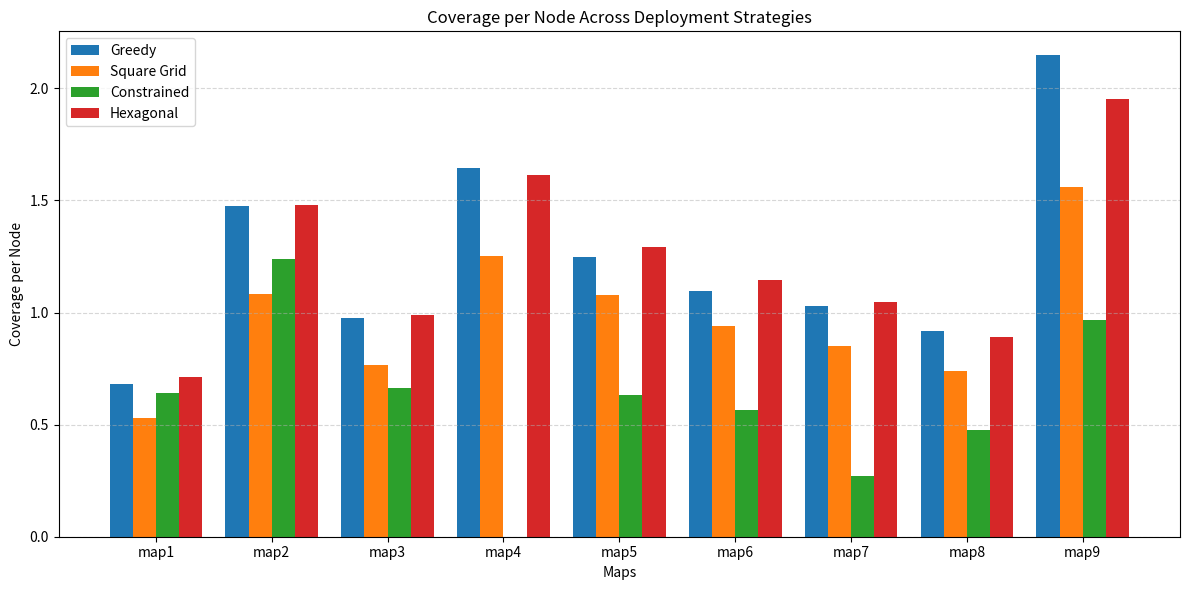

Write the Python code that produced this figure.
import matplotlib.pyplot as plt
import numpy as np

# Map labels
maps = ['map1', 'map2', 'map3', 'map4', 'map5', 'map6', 'map7', 'map8', 'map9']

# Updated Coverage per node for each strategy
greedy = [0.682, 1.474, 0.976, 1.645, 1.247, 1.097, 1.029, 0.918, 2.147]
square = [0.531, 1.083, 0.768, 1.252, 1.079, 0.939, 0.851, 0.738, 1.561]
constrained = [0.643, 1.238, 0.662, np.nan, 0.633, 0.567, 0.272, 0.476, 0.968]
hexagonal = [0.712, 1.480, 0.987, 1.612, 1.293, 1.143, 1.045, 0.893, 1.953]

# Setup
x = np.arange(len(maps))  # Maps as x-axis
width = 0.2

fig, ax = plt.subplots(figsize=(12, 6))
ax.bar(x - 1.5 * width, greedy, width, label='Greedy')
ax.bar(x - 0.5 * width, square, width, label='Square Grid')
ax.bar(x + 0.5 * width, constrained, width, label='Constrained')
ax.bar(x + 1.5 * width, hexagonal, width, label='Hexagonal')

ax.set_ylabel('Coverage per Node')
ax.set_xlabel('Maps')
ax.set_title('Coverage per Node Across Deployment Strategies')
ax.set_xticks(x)
ax.set_xticklabels(maps)
ax.legend(loc='upper left')
ax.grid(True, axis='y', linestyle='--', alpha=0.5)

plt.tight_layout()
plt.show()
